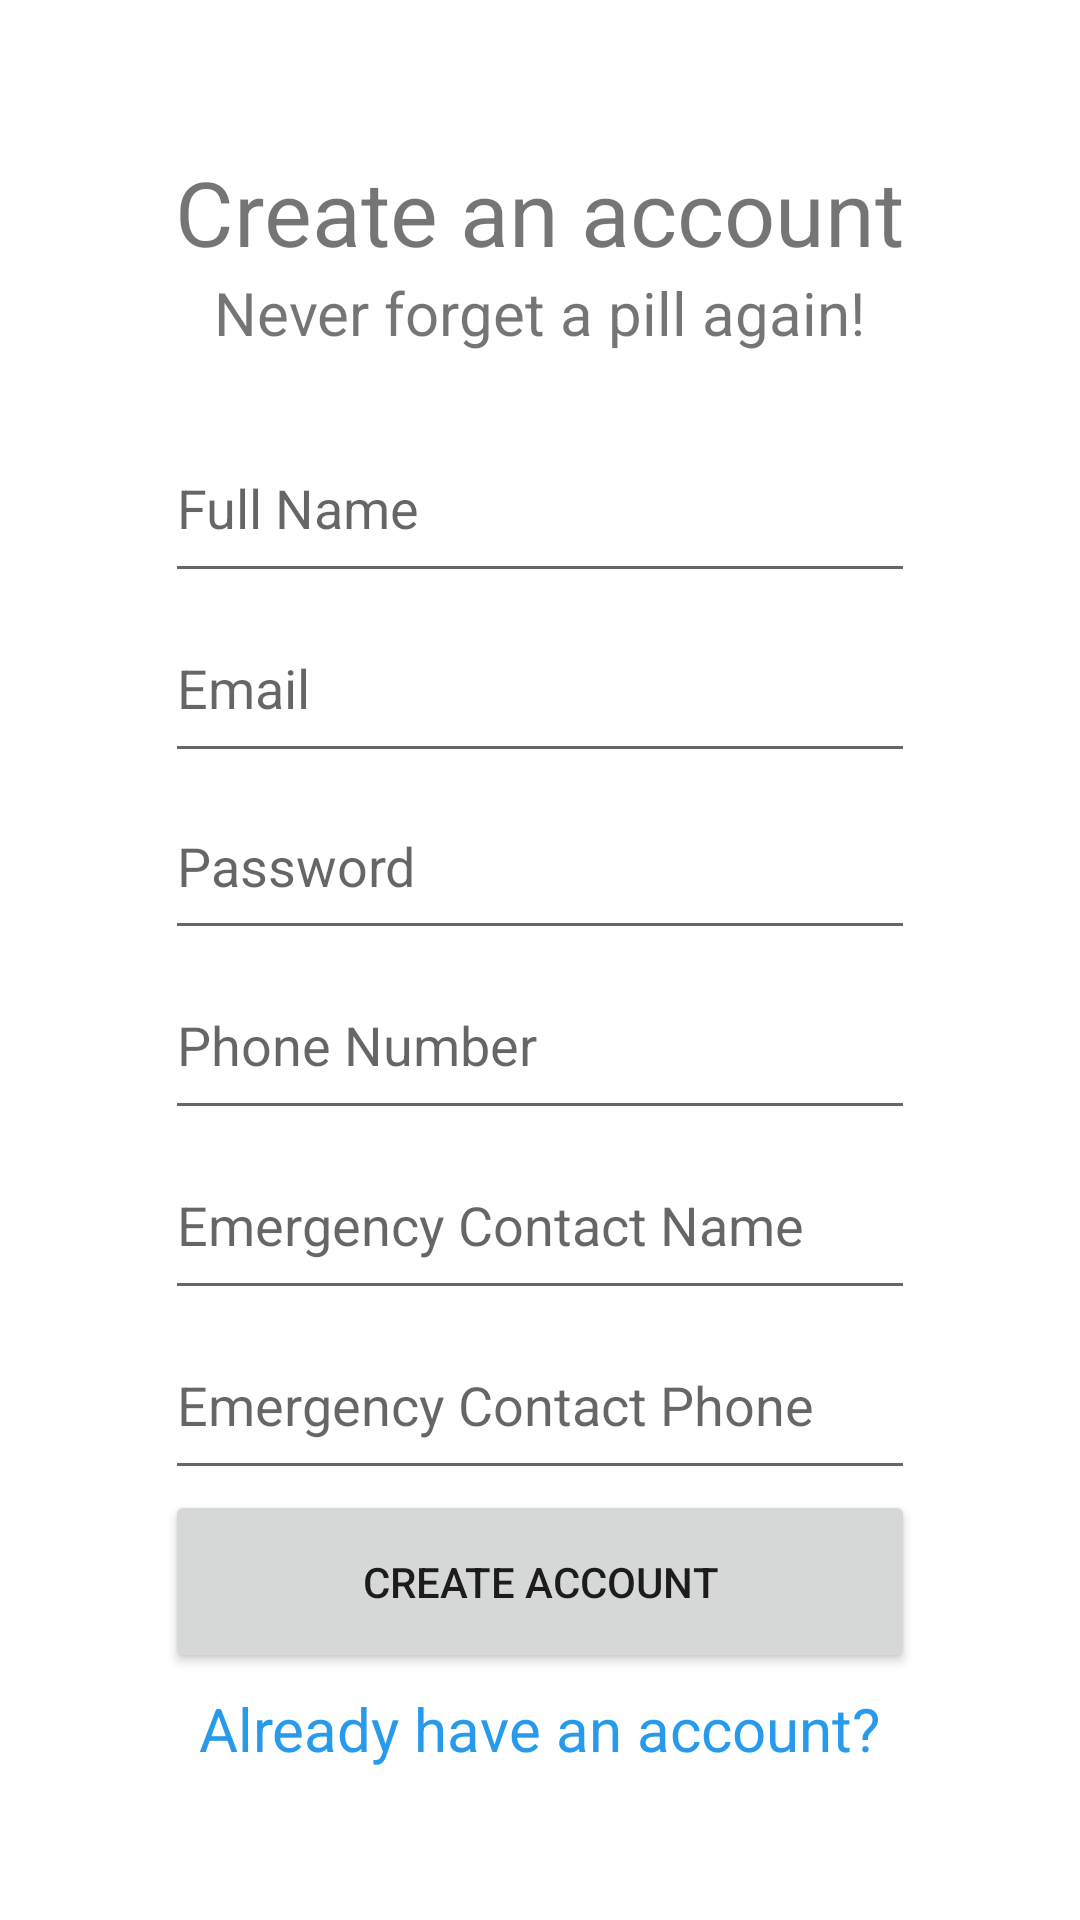

Android layout source for this screen:
<!-- AndroidManifest.xml: application theme Theme.FYDP -->
<!-- res/layout/activity_create.xml -->
<?xml version="1.0" encoding="utf-8"?>
<RelativeLayout xmlns:android="http://schemas.android.com/apk/res/android"
    android:layout_width="match_parent"
    android:layout_height="match_parent">

    <LinearLayout
        android:layout_width="250dp"
        android:layout_height="wrap_content"
        android:layout_centerHorizontal="true"
        android:layout_centerVertical="true"
        android:orientation="vertical">

        <TextView
            android:id="@+id/mainText"
            android:layout_width="wrap_content"
            android:layout_height="wrap_content"
            android:layout_gravity="center_horizontal"
            android:text="Create an account"
            android:textSize="30sp" />

        <TextView
            android:id="@+id/subText"
            android:layout_width="wrap_content"
            android:layout_height="wrap_content"
            android:layout_gravity="center_horizontal"
            android:text="Never forget a pill again!"
            android:textSize="20sp"/>

        <Space
            android:layout_width="250dp"
            android:layout_height="20dp" />

        <EditText
            android:id="@+id/nameInput"
            android:layout_width="match_parent"
            android:layout_height="60dp"
            android:ems="10"
            android:hint="Full Name"/>

        <EditText
            android:id="@+id/emailInput"
            android:layout_width="match_parent"
            android:layout_height="60dp"
            android:ems="10"
            android:hint="Email"
            android:inputType="textEmailAddress" />

        <EditText
            android:id="@+id/passInput"
            android:layout_width="match_parent"
            android:layout_height="59dp"
            android:ems="10"
            android:hint="Password"
            android:inputType="textPassword" />

        <EditText
            android:id="@+id/phoneInput"
            android:layout_width="match_parent"
            android:layout_height="60dp"
            android:ems="10"
            android:hint="Phone Number"/>

        <EditText
            android:id="@+id/emergNameInput"
            android:layout_width="match_parent"
            android:layout_height="60dp"
            android:ems="10"
            android:hint="Emergency Contact Name"/>

        <EditText
            android:id="@+id/emergPhoneInput"
            android:layout_width="match_parent"
            android:layout_height="60dp"
            android:ems="10"
            android:hint="Emergency Contact Phone"/>

        <Button
            android:id="@+id/createAccountButton"
            android:layout_width="match_parent"
            android:layout_height="61dp"
            android:text="Create Account" />

        <TextView
            android:id="@+id/haveAccountText"
            android:layout_width="wrap_content"
            android:layout_height="wrap_content"
            android:layout_gravity="center_horizontal"
            android:layout_marginTop="5sp"
            android:text="Already have an account?"
            android:textColor="@color/blue_700"
            android:textSize="20sp" />

    </LinearLayout>
</RelativeLayout>
<!-- resources referenced by this layout -->
<resources>
  <color name="blue_700">#289AEC</color>
  <style name="Theme.FYDP" parent="Theme.MaterialComponents.DayNight.DarkActionBar">
          
          <item name="colorPrimary">@color/blue_500</item>
          <item name="colorPrimaryVariant">@color/blue_700</item>
          <item name="colorOnPrimary">@color/white</item>
          
          <item name="colorSecondary">@color/teal_200</item>
          <item name="colorSecondaryVariant">@color/teal_700</item>
          <item name="colorOnSecondary">@color/black</item>
          
          <item name="android:statusBarColor">?attr/colorPrimaryVariant</item>
          
      </style>
  <color name="blue_500">#86B6F6</color>
  <color name="white">#FFFFFFFF</color>
  <color name="teal_200">#FF03DAC5</color>
  <color name="teal_700">#FF018786</color>
  <color name="black">#FF000000</color>
</resources>
